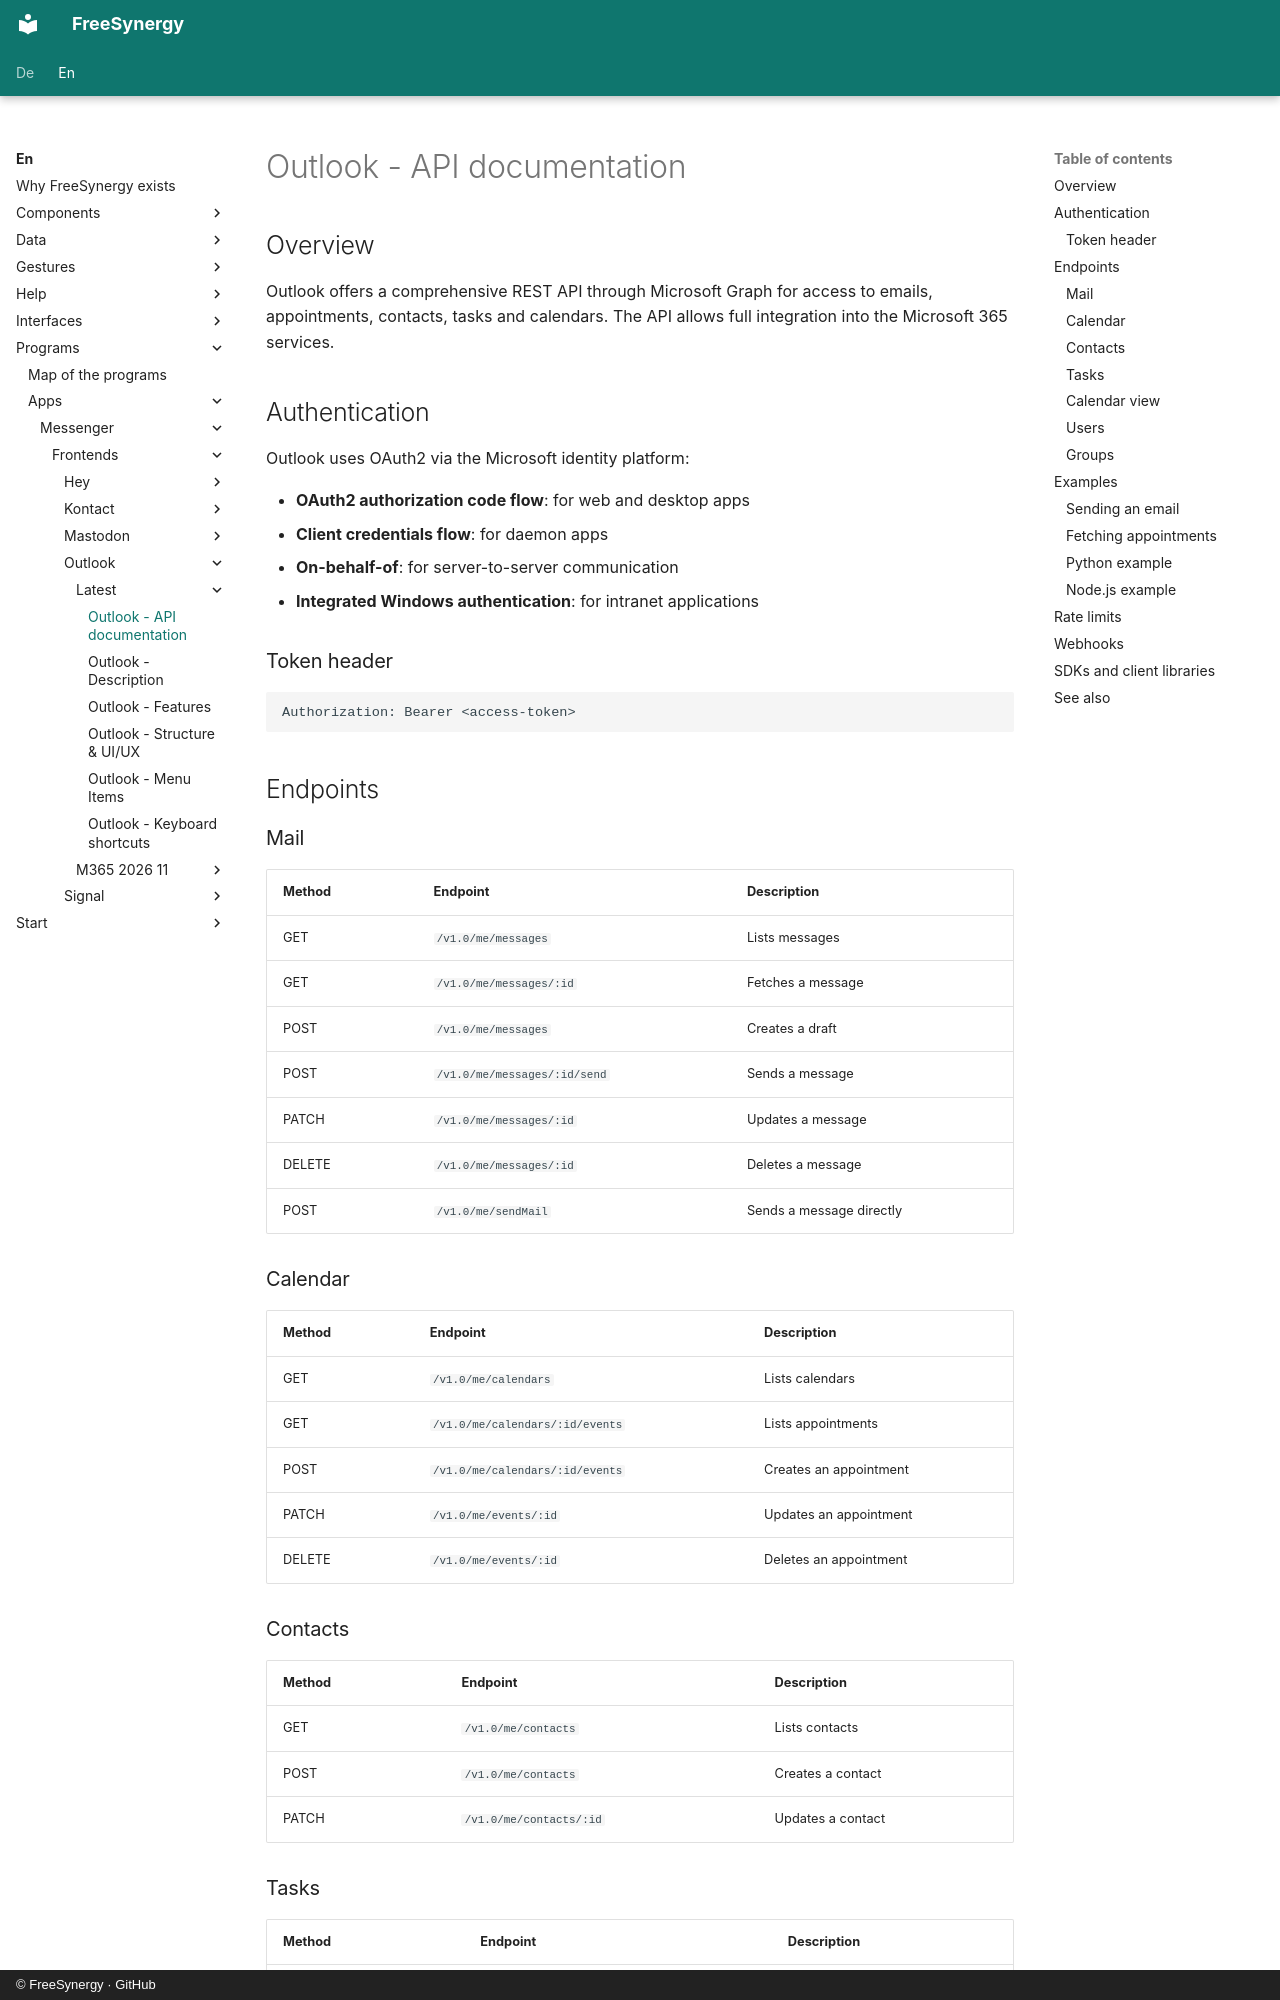

repository: FreeSynergy/fs-documentation · page: en/programs/apps/messenger/frontends/outlook/latest/api/index.html · generator: mkdocs · copyright: © FreeSynergy · GitHub

# Outlook - API documentation

## Overview
Outlook offers a comprehensive REST API through Microsoft Graph for access to emails, appointments, contacts, tasks and calendars. The API allows full integration into the Microsoft 365 services.

## Authentication
Outlook uses OAuth2 via the Microsoft identity platform:

- **OAuth2 authorization code flow**: for web and desktop apps
- **Client credentials flow**: for daemon apps
- **On-behalf-of**: for server-to-server communication
- **Integrated Windows authentication**: for intranet applications

### Token header
```
Authorization: Bearer <access-token>
```

## Endpoints

### Mail
| Method | Endpoint | Description |
|---------|----------|--------------|
| GET | `/v1.0/me/messages` | Lists messages |
| GET | `/v1.0/me/messages/:id` | Fetches a message |
| POST | `/v1.0/me/messages` | Creates a draft |
| POST | `/v1.0/me/messages/:id/send` | Sends a message |
| PATCH | `/v1.0/me/messages/:id` | Updates a message |
| DELETE | `/v1.0/me/messages/:id` | Deletes a message |
| POST | `/v1.0/me/sendMail` | Sends a message directly |

### Calendar
| Method | Endpoint | Description |
|---------|----------|--------------|
| GET | `/v1.0/me/calendars` | Lists calendars |
| GET | `/v1.0/me/calendars/:id/events` | Lists appointments |
| POST | `/v1.0/me/calendars/:id/events` | Creates an appointment |
| PATCH | `/v1.0/me/events/:id` | Updates an appointment |
| DELETE | `/v1.0/me/events/:id` | Deletes an appointment |

### Contacts
| Method | Endpoint | Description |
|---------|----------|--------------|
| GET | `/v1.0/me/contacts` | Lists contacts |
| POST | `/v1.0/me/contacts` | Creates a contact |
| PATCH | `/v1.0/me/contacts/:id` | Updates a contact |

### Tasks
| Method | Endpoint | Description |
|---------|----------|--------------|
| GET | `/v1.0/me/tasks` | Lists tasks |
| POST | `/v1.0/me/tasks` | Creates a task |
| PATCH | `/v1.0/me/tasks/:id` | Updates a task |
